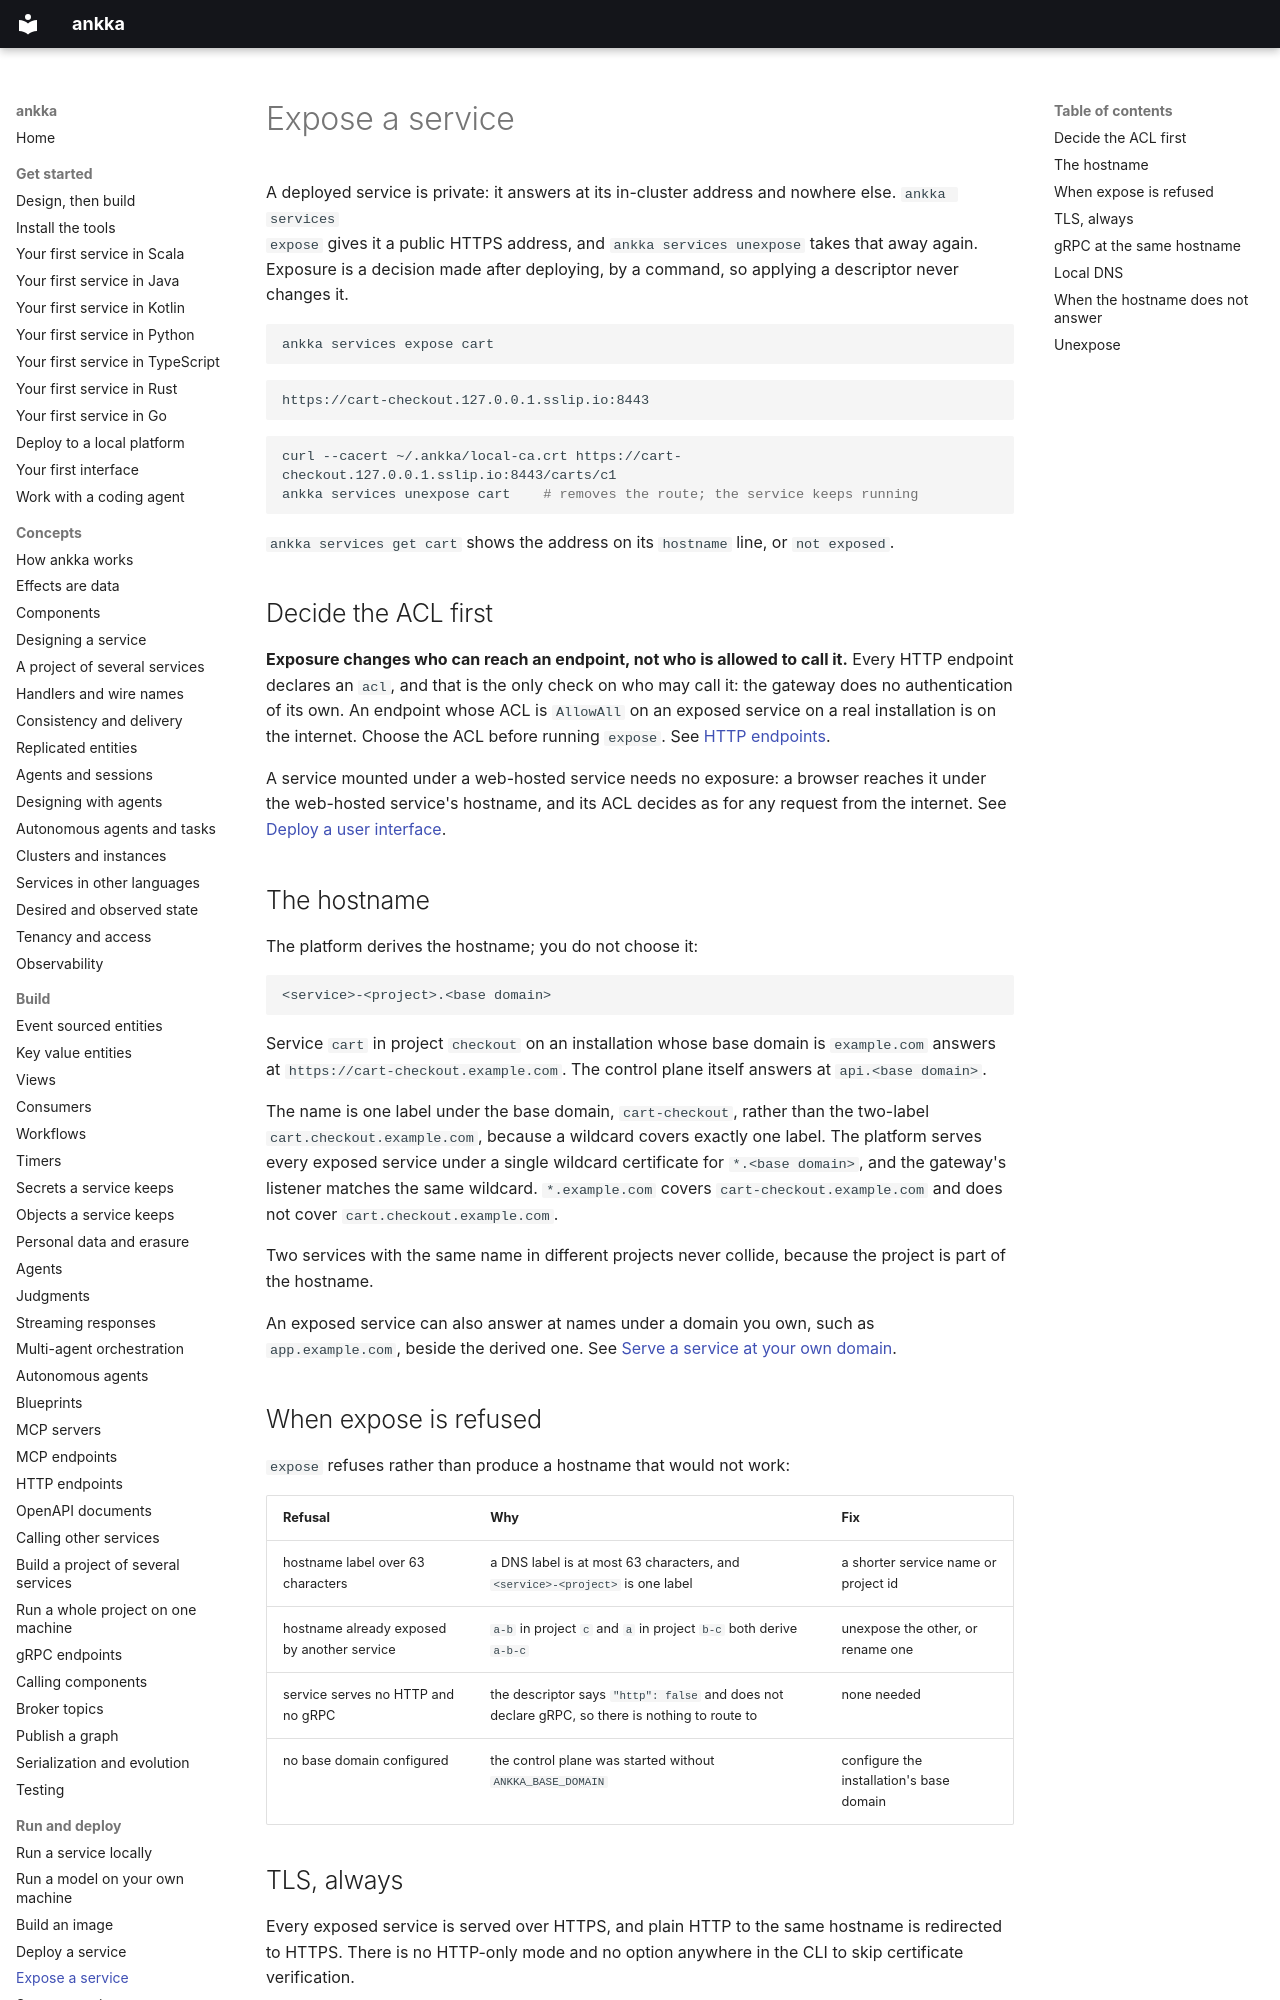

repository: thinkmorestupidless/ankka · page: deploy/expose/index.html · generator: mkdocs

---
title: Expose a service
description: Make a deployed service reachable from outside the cluster at its platform-derived HTTPS hostname, understand why the hostname has the shape it does, and remove the route again.
kind: guide
related: [platform/networking.md, build/http-endpoints.md, deploy/deploy-a-service.md]
---

# Expose a service

A deployed service is private: it answers at its in-cluster address and nowhere else. `ankka services
expose` gives it a public HTTPS address, and `ankka services unexpose` takes that away again. Exposure is
a decision made after deploying, by a command, so applying a descriptor never changes it.

```bash
ankka services expose cart
```

```text
https://cart-checkout.127.0.0.1.sslip.io:8443
```

```bash
curl --cacert ~/.ankka/local-ca.crt https://cart-checkout.127.0.0.1.sslip.io:8443/carts/c1
ankka services unexpose cart    # removes the route; the service keeps running
```

`ankka services get cart` shows the address on its `hostname` line, or `not exposed`.

## Decide the ACL first

**Exposure changes who can reach an endpoint, not who is allowed to call it.** Every HTTP endpoint
declares an `acl`, and that is the only check on who may call it: the gateway does no authentication of
its own. An endpoint whose ACL is `AllowAll` on an exposed service on a real installation is on the
internet. Choose the ACL before running `expose`. See [HTTP endpoints](../build/http-endpoints.md).

A service mounted under a web-hosted service needs no exposure: a browser reaches it under the
web-hosted service's hostname, and its ACL decides as for any request from the internet. See [Deploy a
user interface](web-hosting.md).

## The hostname

The platform derives the hostname; you do not choose it:

```text
<service>-<project>.<base domain>
```

Service `cart` in project `checkout` on an installation whose base domain is `example.com` answers at
`https://cart-checkout.example.com`. The control plane itself answers at `api.<base domain>`.

The name is one label under the base domain, `cart-checkout`, rather than the two-label
`cart.checkout.example.com`, because a wildcard covers exactly one label. The platform serves every
exposed service under a single wildcard certificate for `*.<base domain>`, and the gateway's listener
matches the same wildcard. `*.example.com` covers `cart-checkout.example.com` and does not cover
`cart.checkout.example.com`.

Two services with the same name in different projects never collide, because the project is part of the
hostname.

An exposed service can also answer at names under a domain you own, such as `app.example.com`, beside
the derived one. See [Serve a service at your own domain](custom-hostnames.md).

## When expose is refused

`expose` refuses rather than produce a hostname that would not work:

| Refusal | Why | Fix |
|---|---|---|
| hostname label over 63 characters | a DNS label is at most 63 characters, and `<service>-<project>` is one label | a shorter service name or project id |
| hostname already exposed by another service | `a-b` in project `c` and `a` in project `b-c` both derive `a-b-c` | unexpose the other, or rename one |
| service serves no HTTP and no gRPC | the descriptor says `"http": false` and does not declare gRPC, so there is nothing to route to | none needed |
| no base domain configured | the control plane was started without `ANKKA_BASE_DOMAIN` | configure the installation's base domain |
